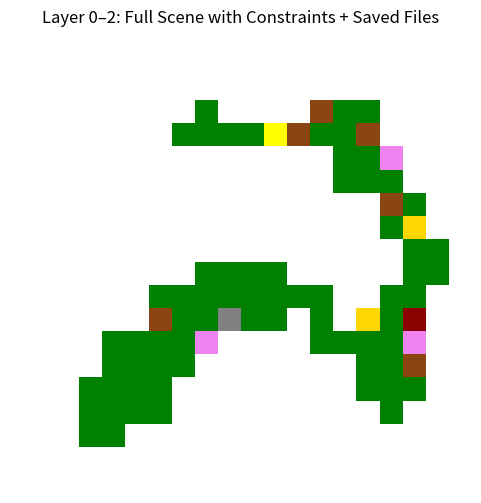

Python code for this plot:
import numpy as np
import matplotlib.pyplot as plt
from matplotlib.colors import ListedColormap
from collections import deque
import random
import time
import os

# --- RANDOM SEED SETTING ---
USE_FIXED_SEED = True  # Set to False for randomness

if USE_FIXED_SEED:
    seed = 42
    print(f"[Seed Mode] Using fixed seed: {seed}")
else:
    seed = int(time.time())
    print(f"[Seed Mode] Using random seed: {seed}")

np.random.seed(seed)
random.seed(seed)

# --- CONSTANTS ---
MAP_WIDTH = 20
MAP_HEIGHT = 20
NUM_ITERATIONS = 4
OUTPUT_DIR = "output_layers"
os.makedirs(OUTPUT_DIR, exist_ok=True)

# Tile IDs
TILE_EMPTY = 0
TILE_GRASS = 1
TILE_TREE = 2
TILE_ROCK = 3
TILE_CHEST = 4
TILE_DOOR = 5
TILE_KEY = 6
TILE_POTION = 7

# --- TERRAIN FUNCTIONS ---
def initialize_terrain(width, height, grass_prob=0.6):
    return np.random.choice([TILE_EMPTY, TILE_GRASS], size=(height, width), p=[1 - grass_prob, grass_prob])

def count_grass_neighbors(grid, x, y):
    total = 0
    for dx in [-1, 0, 1]:
        for dy in [-1, 0, 1]:
            if dx == 0 and dy == 0:
                continue
            nx, ny = x + dx, y + dy
            if 0 <= nx < grid.shape[0] and 0 <= ny < grid.shape[1]:
                total += (grid[nx, ny] == TILE_GRASS)
    return total

def smooth_terrain(grid):
    new_grid = grid.copy()
    for x in range(grid.shape[0]):
        for y in range(grid.shape[1]):
            grass_neighbors = count_grass_neighbors(grid, x, y)
            new_grid[x, y] = TILE_GRASS if grass_neighbors > 4 else TILE_EMPTY
    return new_grid

def flood_fill(grid, start_x, start_y, visited):
    queue = deque([(start_x, start_y)])
    region = set()
    visited[start_x, start_y] = True
    while queue:
        x, y = queue.popleft()
        region.add((x, y))
        for dx, dy in [(-1,0), (1,0), (0,-1), (0,1)]:
            nx, ny = x + dx, y + dy
            if 0 <= nx < grid.shape[0] and 0 <= ny < grid.shape[1]:
                if not visited[nx, ny] and grid[nx, ny] == TILE_GRASS:
                    visited[nx, ny] = True
                    queue.append((nx, ny))
    return region

def find_disconnected_regions(grid):
    visited = np.zeros_like(grid, dtype=bool)
    regions = []
    for x in range(grid.shape[0]):
        for y in range(grid.shape[1]):
            if grid[x, y] == TILE_GRASS and not visited[x, y]:
                regions.append(flood_fill(grid, x, y, visited))
    return regions

def connect_regions(grid, regions):
    main_region = regions[0]
    for region in regions[1:]:
        min_dist = float('inf')
        best_pair = None
        for (x1, y1) in main_region:
            for (x2, y2) in region:
                d = abs(x1 - x2) + abs(y1 - y2)
                if d < min_dist:
                    min_dist = d
                    best_pair = ((x1, y1), (x2, y2))
        (x1, y1), (x2, y2) = best_pair
        for y in range(min(y1, y2), max(y1, y2)+1):
            grid[x1, y] = TILE_GRASS
        for x in range(min(x1, x2), max(x1, x2)+1):
            grid[x, y2] = TILE_GRASS
        main_region.update(region)
    return grid

# --- LAYER 0: BASE TERRAIN ---
terrain_layer = initialize_terrain(MAP_WIDTH, MAP_HEIGHT)
for _ in range(NUM_ITERATIONS):
    terrain_layer = smooth_terrain(terrain_layer)
regions = find_disconnected_regions(terrain_layer)
if len(regions) > 1:
    terrain_layer = connect_regions(terrain_layer, regions)

# --- LAYER 1: ENVIRONMENTAL OBJECTS (TREES, ROCKS) ---
scene_layer = np.full_like(terrain_layer, TILE_EMPTY)
for x in range(MAP_HEIGHT):
    for y in range(MAP_WIDTH):
        if terrain_layer[x, y] == TILE_GRASS:
            rand_val = random.random()
            if rand_val < 0.05:
                scene_layer[x, y] = TILE_TREE
            elif rand_val < 0.08:
                scene_layer[x, y] = TILE_ROCK

# --- LAYER 2: INTERACTIVE OBJECTS + ITEMS WITH SPACING CONSTRAINT ---
layer2 = np.full_like(terrain_layer, TILE_EMPTY)
object_types = {
    TILE_CHEST: 0.02,
    TILE_DOOR: 0.015,
    TILE_KEY: 0.015,
    TILE_POTION: 0.02,
}
min_dist = 3  # Minimum spacing (Manhattan distance) between same objects

def is_far_enough(grid, x, y, tile_type, min_dist):
    for dx in range(-min_dist, min_dist + 1):
        for dy in range(-min_dist, min_dist + 1):
            nx, ny = x + dx, y + dy
            if abs(dx) + abs(dy) > min_dist:
                continue
            if 0 <= nx < grid.shape[0] and 0 <= ny < grid.shape[1]:
                if grid[nx, ny] == tile_type:
                    return False
    return True

for x in range(MAP_HEIGHT):
    for y in range(MAP_WIDTH):
        if terrain_layer[x, y] == TILE_GRASS and scene_layer[x, y] == TILE_EMPTY:
            rand_val = random.random()
            cumulative = 0.0
            for obj_type, prob in object_types.items():
                cumulative += prob
                if rand_val < cumulative and is_far_enough(layer2, x, y, obj_type, min_dist):
                    layer2[x, y] = obj_type
                    break

# --- FINAL VISUALIZATION ---
final_combined = np.where(layer2 != TILE_EMPTY, layer2,
                   np.where(scene_layer != TILE_EMPTY, scene_layer, terrain_layer))

cmap_all = ListedColormap([
    "white",       # 0 - Empty
    "green",       # 1 - Grass
    "saddlebrown", # 2 - Tree
    "gray",        # 3 - Rock
    "gold",        # 4 - Chest
    "darkred",     # 5 - Door
    "yellow",      # 6 - Key
    "violet"       # 7 - Potion
])

plt.figure(figsize=(6, 6))
plt.title("Layer 0–2: Full Scene with Constraints + Saved Files")
plt.imshow(final_combined, cmap=cmap_all)
plt.axis("off")
plt.savefig(os.path.join(OUTPUT_DIR, "final_scene.png"))
plt.show()

# --- SAVE TO FILE ---
np.save(os.path.join(OUTPUT_DIR, "terrain_layer.npy"), terrain_layer)
np.save(os.path.join(OUTPUT_DIR, "scene_layer.npy"), scene_layer)
np.save(os.path.join(OUTPUT_DIR, "layer2.npy"), layer2)

print(f"Layers saved in: {OUTPUT_DIR}")
